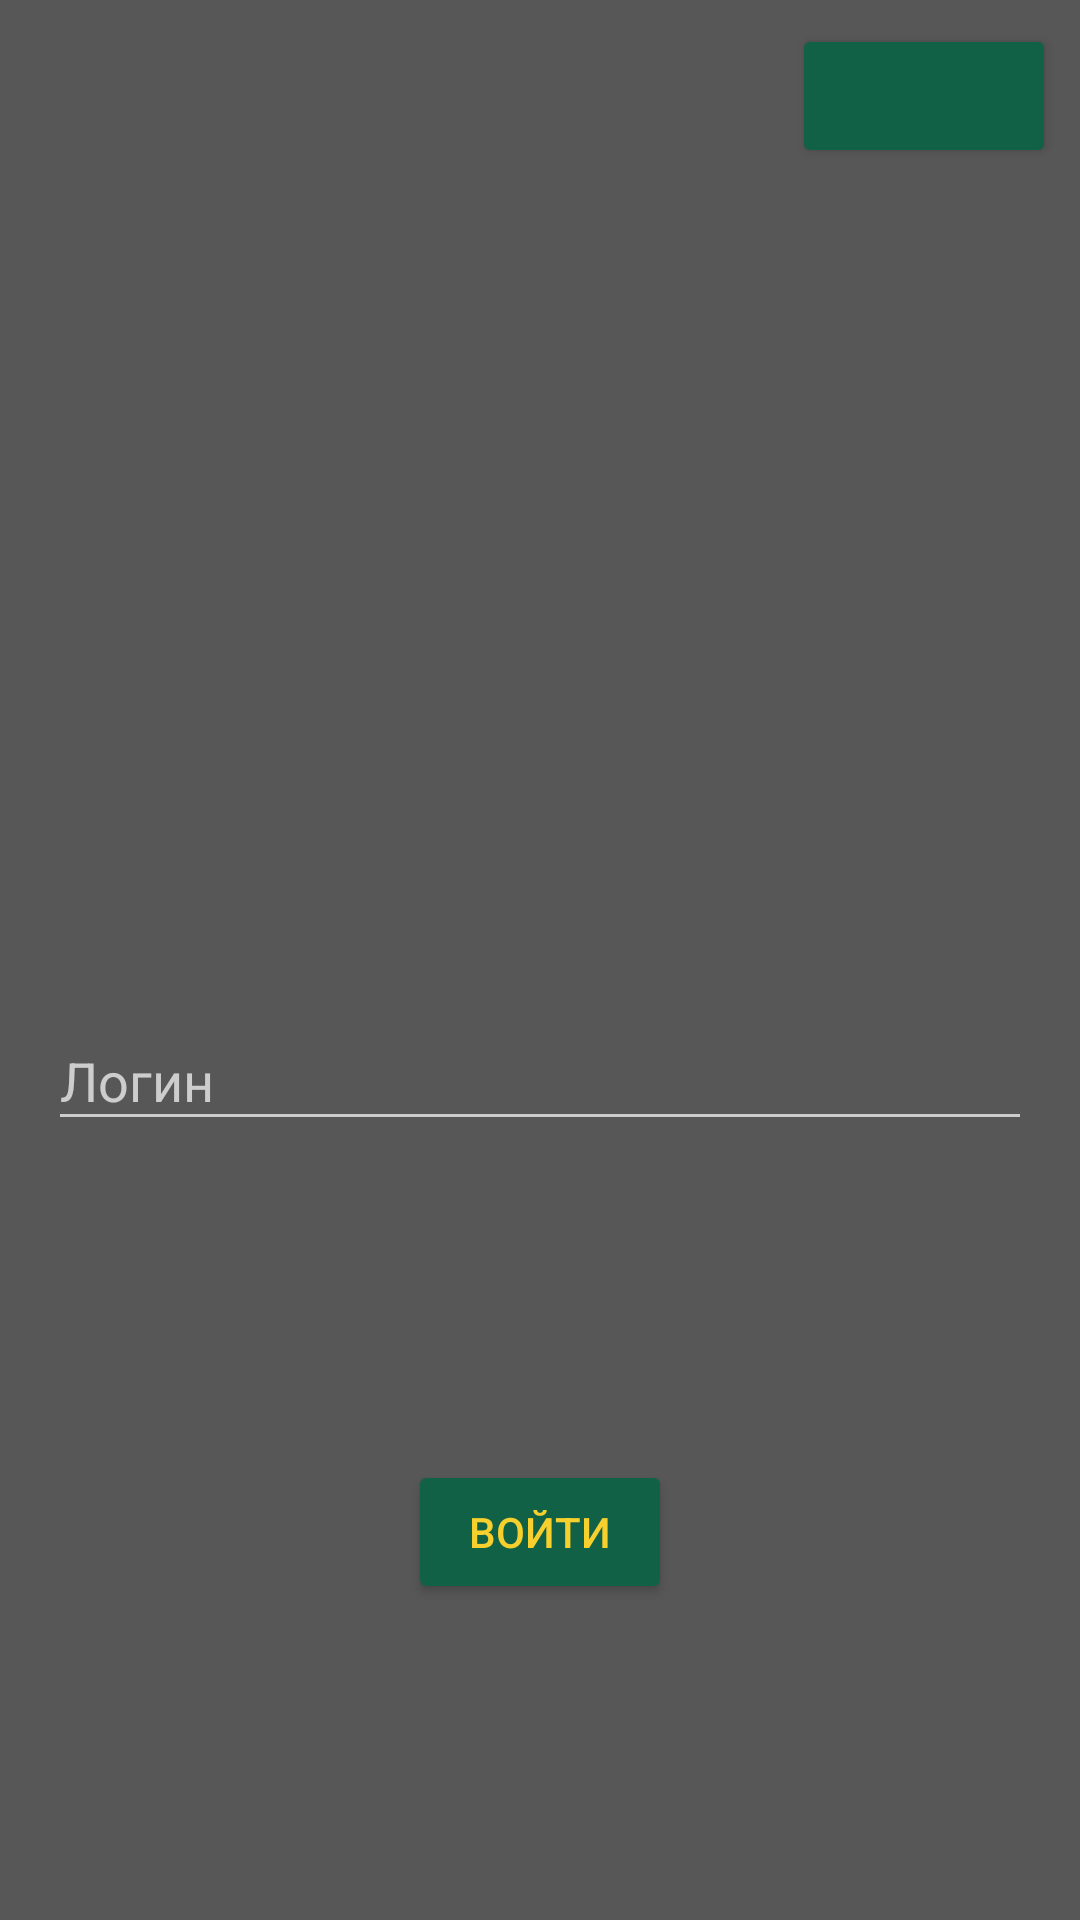

Write the Android layout XML for this screen, with the resource values it uses.
<!-- AndroidManifest.xml: activity theme Theme.Login.Screen -->
<!-- res/layout/activity_signin.xml -->
<?xml version="1.0" encoding="utf-8"?>
<android.support.constraint.ConstraintLayout xmlns:android="http://schemas.android.com/apk/res/android"
    xmlns:app="http://schemas.android.com/apk/res-auto"
    xmlns:tools="http://schemas.android.com/tools"
    android:id="@+id/activity_main"
    android:layout_width="match_parent"
    android:layout_height="match_parent"
    android:background="@color/colorPrimaryDark"
    tools:context="com.l24o.vyatich.modules.signin.SignInActivity">


    <android.support.constraint.Guideline
        android:id="@+id/guideline4"
        android:layout_width="wrap_content"
        android:layout_height="wrap_content"
        android:orientation="horizontal"
        app:layout_constraintGuide_percent="0.6067019"
        tools:layout_editor_absoluteX="0dp"
        tools:layout_editor_absoluteY="344dp" />

    <Button
        android:theme="@style/Vyatich.Button.Login.Colored"
        android:id="@+id/loginButton"
        android:layout_width="wrap_content"
        android:layout_height="wrap_content"
        android:layout_marginEnd="16dp"
        android:layout_marginStart="16dp"
        android:text="@string/sigin_in_button_text"
        app:layout_constraintLeft_toLeftOf="parent"
        app:layout_constraintRight_toRightOf="parent"
        android:layout_marginTop="0dp"
        app:layout_constraintTop_toBottomOf="@+id/textInputLayout2"
        app:layout_constraintBottom_toBottomOf="parent"
        android:layout_marginBottom="0dp"
        app:layout_constraintVertical_bias="0.503" />

    <ImageView
        android:id="@+id/imageView"
        android:layout_width="wrap_content"
        android:layout_height="wrap_content"
        android:layout_marginEnd="16dp"
        android:layout_marginStart="16dp"
        app:layout_constraintBottom_toTopOf="@+id/textInputLayout2"
        app:layout_constraintLeft_toLeftOf="parent"
        app:layout_constraintRight_toRightOf="parent"
        app:layout_constraintTop_toTopOf="parent"
        app:layout_constraintVertical_bias="0.8"
        app:srcCompat="@drawable/logo" />

    <android.support.design.widget.TextInputLayout
        android:id="@+id/textInputLayout2"
        android:layout_width="0dp"
        android:layout_height="wrap_content"
        android:layout_marginBottom="8dp"
        android:layout_marginEnd="16dp"
        android:layout_marginStart="16dp"
        app:layout_constraintBottom_toTopOf="@+id/guideline4"
        app:layout_constraintLeft_toLeftOf="parent"
        app:layout_constraintRight_toRightOf="parent">

        <EditText
            android:id="@+id/emailEditText"
            android:layout_width="match_parent"
            android:layout_height="wrap_content"
            android:hint="@string/sign_in_login_hint"
            android:inputType="textEmailAddress"
            android:singleLine="true"
            android:textColor="@color/colorWhite"
            android:textColorHint="@color/colorGreen" />
    </android.support.design.widget.TextInputLayout>

    <TextView
        android:id="@+id/forgotPasswordTextView"
        android:layout_width="wrap_content"
        android:layout_height="wrap_content"
        android:text="@string/sign_in_forgot_password_text"
        android:visibility="gone"
        android:textColor="@color/colorWhite"
        android:layout_marginStart="0dp"
        tools:layout_editor_absoluteY="360dp"
        tools:layout_editor_absoluteX="16dp" />

    <ProgressBar
        android:id="@+id/progressBar"
        style="?android:attr/progressBarStyle"
        android:layout_width="wrap_content"
        android:layout_height="wrap_content"
        android:visibility="gone"
        app:layout_constraintBottom_toBottomOf="@+id/loginButton"
        app:layout_constraintLeft_toRightOf="@+id/loginButton"
        app:layout_constraintTop_toTopOf="@+id/loginButton" />

    <Button
        android:id="@+id/settingButton"
        android:theme="@style/Vyatich.Button.Login.Colored"
        android:layout_width="wrap_content"
        android:layout_height="wrap_content"
        android:layout_marginRight="8dp"
        android:layout_marginTop="8dp"
        app:layout_constraintRight_toRightOf="parent"
        app:layout_constraintTop_toTopOf="parent" />

</android.support.constraint.ConstraintLayout>
<!-- resources referenced by this layout -->
<resources>
  <color name="colorGreen">#106146</color>
  <color name="colorPrimaryDark">#575757</color>
  <color name="colorWhite">#FFFFFF</color>
  <!-- drawable logo: png bitmap (drawable-hdpi, 40608 bytes) -->
  <string name="sigin_in_button_text">Войти</string>
  <string name="sign_in_forgot_password_text">Забыли пароль?</string>
  <string name="sign_in_login_hint">Логин</string>
  <style name="Vyatich.Button.Login.Colored" parent="Widget.AppCompat.Button.Colored">
          <item name="android:textColor">@color/colorYellow</item>
          <item name="colorButtonNormal">@color/colorGreen</item>
      </style>
  <style name="Theme.Login.Screen" parent="AppThemeNoActionBar">
          <item name="colorAccent">@color/colorPrimary</item>
      </style>
  <color name="colorYellow">#f7d02e</color>
  <style name="AppThemeNoActionBar" parent="Theme.AppCompat.NoActionBar">
          <item name="colorPrimary">@color/colorPrimary</item>
          <item name="colorPrimaryDark">@color/colorPrimaryDark</item>
          <item name="colorAccent">@color/colorPrimaryDark</item>
      </style>
  <color name="colorPrimary">#7c7d7c</color>
</resources>
